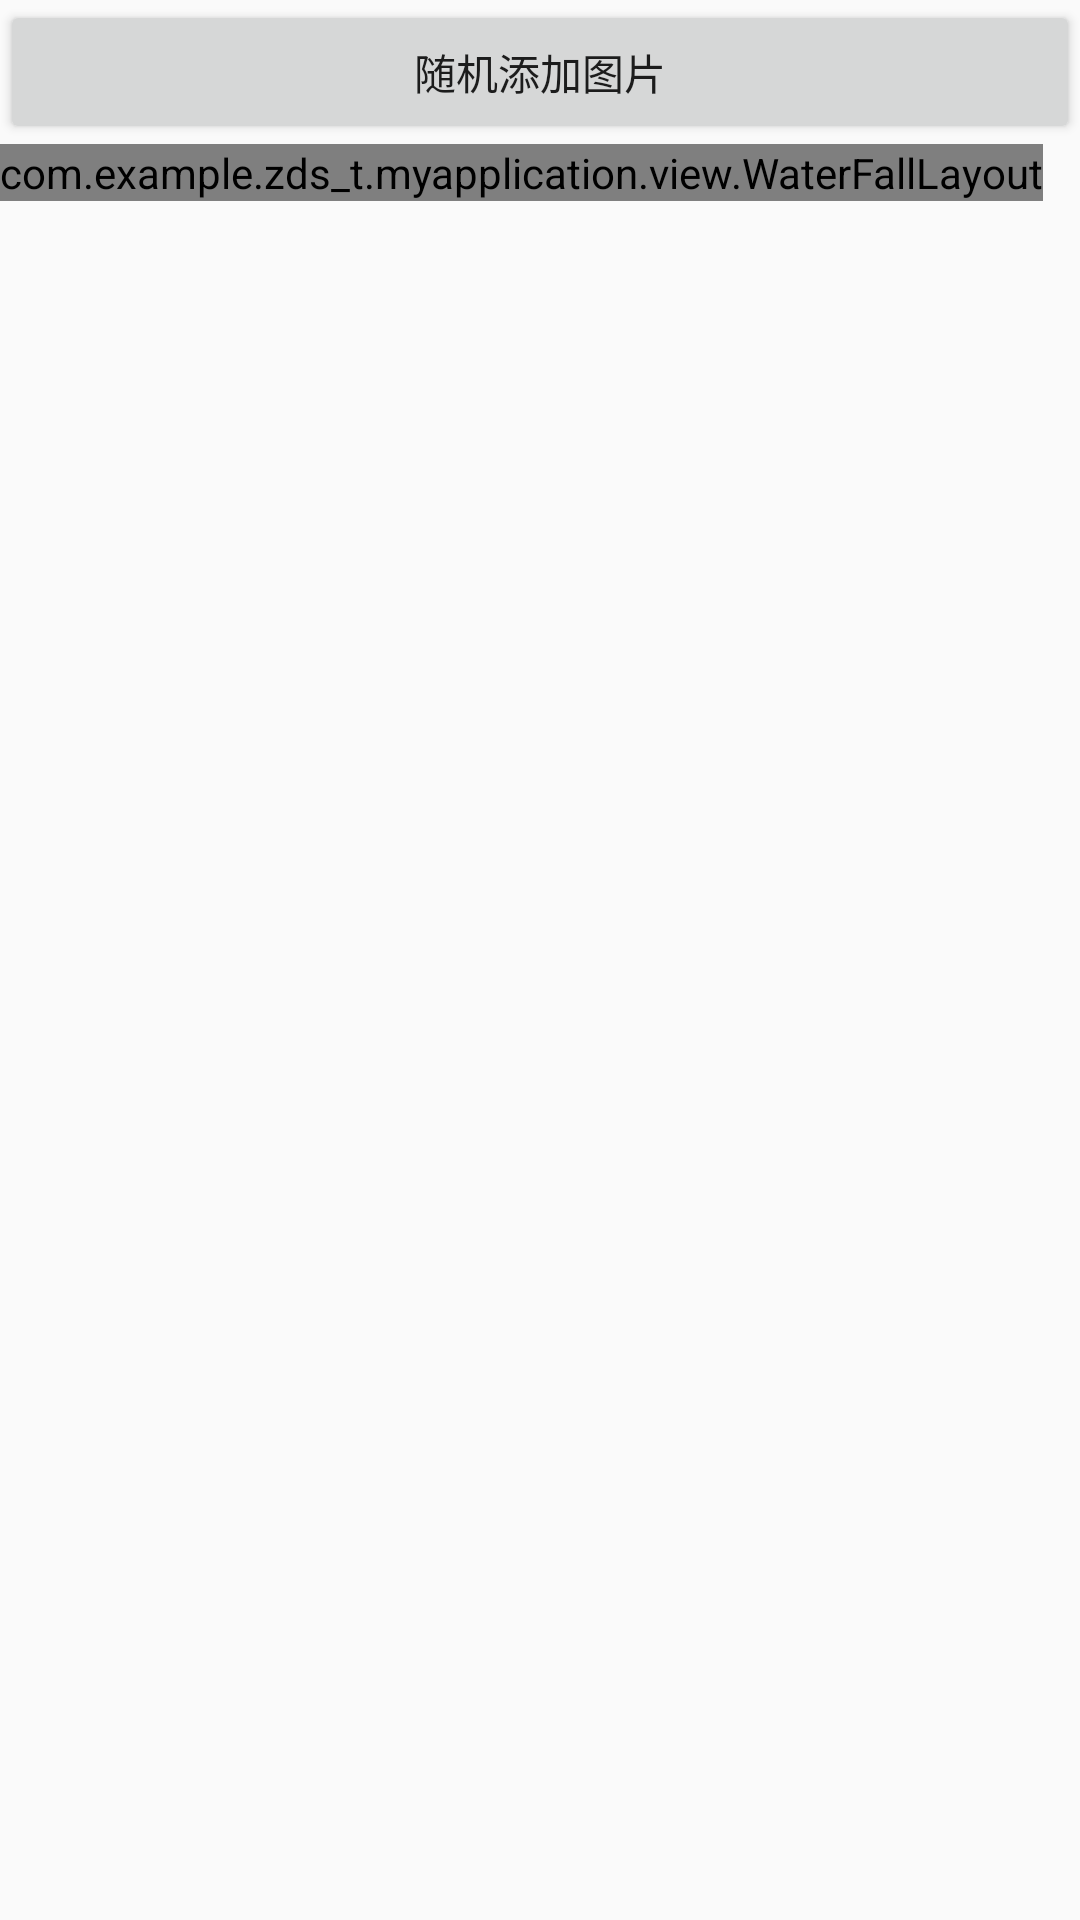

Produce the Android XML layout that renders to this screen, including the resource entries it uses.
<!-- AndroidManifest.xml: application theme AppTheme -->
<!-- res/layout/activity_water_fall.xml -->
<?xml version="1.0" encoding="utf-8"?>
<LinearLayout
    xmlns:android="http://schemas.android.com/apk/res/android"
    xmlns:app="http://schemas.android.com/apk/res-auto"
    xmlns:tools="http://schemas.android.com/tools"
    android:layout_width="match_parent"
    android:layout_height="match_parent"
    android:orientation="vertical"
    tools:context="com.example.zds_t.myapplication.view.WaterFallActivity">

    <Button
        android:id="@+id/btn"
        android:layout_width="match_parent"
        android:layout_height="wrap_content"
        android:text="随机添加图片"/>

    <ScrollView
        android:layout_width="match_parent"
        android:layout_height="match_parent">

        <com.example.zds_t.myapplication.view.WaterFallLayout
            android:background="#ff00ff"
            android:orientation="vertical"
            android:id="@+id/container"
            android:layout_width="wrap_content"
            android:layout_height="wrap_content">

        </com.example.zds_t.myapplication.view.WaterFallLayout>

    </ScrollView>

</LinearLayout>
<!-- resources referenced by this layout -->
<resources>
  <style name="AppTheme" parent="@style/BaseTheme">
      </style>
  <style name="BaseTheme" parent="Theme.AppCompat.Light.NoActionBar">
          
          <item name="android:windowNoTitle">true</item>
          
          <item name="android:windowAnimationStyle">@style/activityAnimation</item>
          
          <item name="colorPrimary">@color/colorPrimary</item>
          <item name="colorPrimaryDark">@color/colorPrimary</item>
      </style>
  <style name="activityAnimation" parent="@android:style/Animation">
          <item name="android:activityOpenEnterAnimation">@anim/slide_right_in</item>
          <item name="android:activityOpenExitAnimation">@anim/slide_left_out</item>
          <item name="android:activityCloseEnterAnimation">@anim/slide_left_in</item>
          <item name="android:activityCloseExitAnimation">@anim/slide_right_out</item>
      </style>
  <color name="colorPrimary">#3F51B5</color>
</resources>
